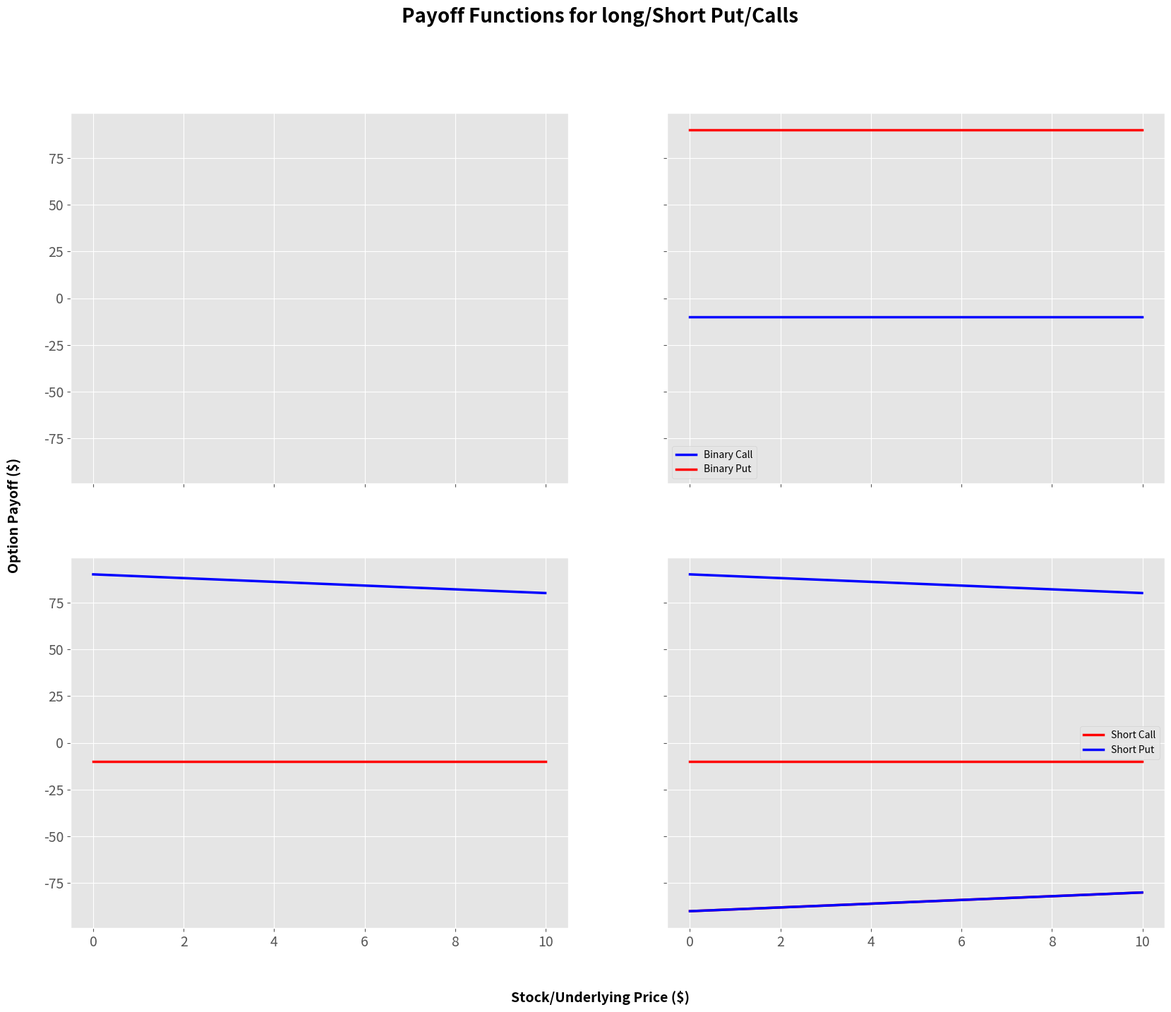
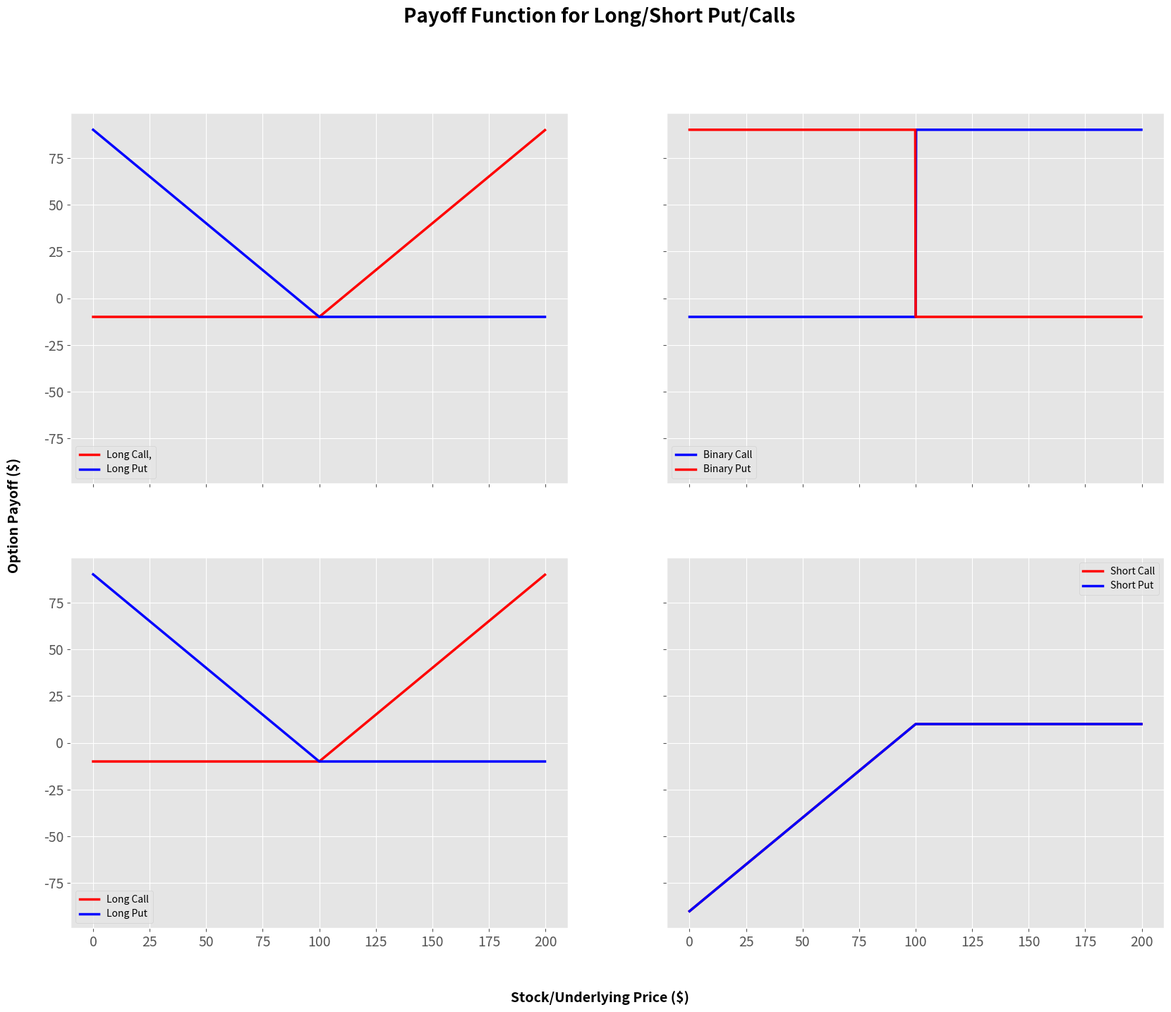

Source code (Python) for these figures, in order:
import pandas as pd
import matplotlib.pyplot as plt
import numpy as np
plt.style.use('ggplot')
plt.rcParams['xtick.labelsize'] = 14
plt.rcParams['ytick.labelsize'] = 14
plt.rcParams['figure.titlesize'] = 18
plt.rcParams['figure.titleweight'] = 'medium'
plt.rcParams['lines.linewidth'] = 2.5

#S = stock underlying
#K = strike Price
#Price = premium paid for the option

S = 100
K = 105
Price = .89

def long_call(S,K,Price):    
    #Long Call Payoff = max(Stock Price - Stike Price, 0)
    #If we are long a call, we would only elect to call if the current stock price is greater than
    # the stike price on our option
    P = list(map(lambda x: max(x - K,0) - Price, S))
    return P

def long_put(S,K,Price):
    #Long Put Payoff = max(Strike Price - Stock Price, 0)
    #If we are long a call, we would only elect to call if the current stock price is less than
    # the stike price on our option

    P = list(map(lambda x: max(K - x, 0) - Price, S))
    return P

def short_call(S,K,Price):
    #Payoff of a short put is just the inverse of the payoff a long put

    P = long_put(S,K, Price)
    return [-1.0*p for p in P]

def short_put(S,K,Price):
    #Payoff for a short put is just the inverse of the payoff of a long put

    P = long_put(S,K,Price)
    return [-1.0*p for p in P]


def binary_call(S,K,Price):
    #payoff of a binary call is either:
    # 1. Strike if current price > strike
    #2. 0

    P = list(map(lambda x: K - Price if x > K else 0 - Price, S))
    return P

def binary_put(S,K, Price):
    #Payoff of a binary call is either:
    # 1. Strike if current price < strike
    # 2. 0

    P = list(map(lambda x: K - Price if x < K else 0 - Price, S))
    return P

S = [t/S for t in range(0,1000)]

fig, ax = plt.subplots(nrows=2, ncols=2, sharex=True, sharey=True, figsize = (20,15))
fig.suptitle('Payoff Functions for long/Short Put/Calls', fontsize=20, fontweight='bold')
fig.text(0.5, 0.04, 'Stock/Underlying Price ($)', ha='center', fontsize=14, fontweight='bold')
fig.text(0.08, 0.5, 'Option Payoff ($)', va = 'center', rotation ='vertical', fontsize=14, fontweight='bold')

lc_p = long_call(S,100,10)
lp_p = long_put(S,100,10)
plt.plot(S,lc_p,'r')
plt.plot(S,lp_p,'b')
plt.legend(['Long Call', 'Long Put'])

bc_P = binary_call(S,100,10)
bp_P = binary_put(S,100,10)
plt.subplot(222)
plt.plot(S,bc_P, 'b')
plt.plot(S,bp_P, 'r')
plt.legend(['Binary Call', 'Binary Put'])

T2 = long_call(S,120,10)
T4 = long_put(S,100,10)
plt.subplot(223)
plt.plot(S,T2,'r')
plt.plot(S,T4,'b')

sc_P = short_call(S,100,10)
sp_P = short_put(S,100,10)
plt.subplot(224)
plt.plot(S,sc_P,'r')
plt.plot(S,sp_P,'b')
plt.legend(['Short Call', 'Short Put'])

plt.show()

S = [t/5 for t in range(0,1000)] #Define some series of stock-prices

fig, ax = plt.subplots(nrows=2, ncols=2, sharex=True, sharey=True, figsize = (20,15))
fig.suptitle('Payoff Function for Long/Short Put/Calls', fontsize=20, fontweight='bold')
fig.text(0.5,0.04, 'Stock/Underlying Price ($)', ha = 'center', fontsize=14, fontweight='bold')
fig.text(0.08,0.5, 'Option Payoff ($)', va='center', rotation='vertical', fontsize=14,fontweight='bold')

lc_P = long_call(S,100,10)
lp_P = long_put(S,100,10)
plt.subplot(221)
plt.plot(S,lc_P,'r')
plt.plot(S,lp_P,'b')
plt.legend(['Long Call,','Long Put'])

bc_P = binary_call(S,100,10)
bp_P = binary_put(S,100,10)
plt.subplot(222)
plt.plot(S,bc_P,'b')
plt.plot(S,bp_P,'r')
plt.legend(['Binary Call', 'Binary Put'])

T2 = long_call(S,100,10)
T4 = long_put(S,100,10)
plt.subplot(223)
plt.plot(S,T2,'r')
plt.plot(S,T4,'b')
plt.legend(['Long Call', 'Long Put'])

sc_P = short_call(S,100,10)
sp_P = short_put(S,100,10)
plt.subplot(224)
plt.plot(S,sc_P,'r')
plt.plot(S,sp_P,'b')
plt.legend(['Short Call', 'Short Put'])

plt.show()
